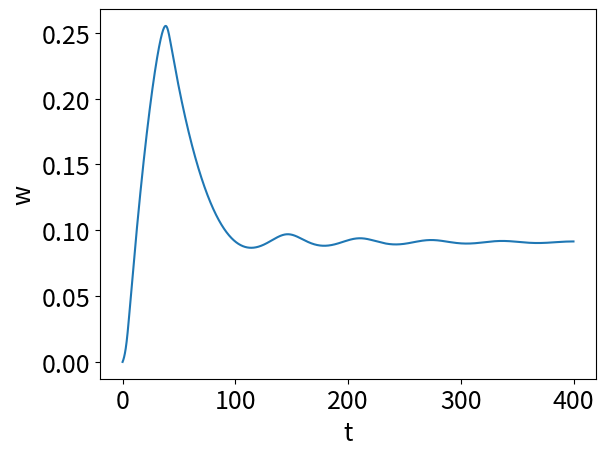
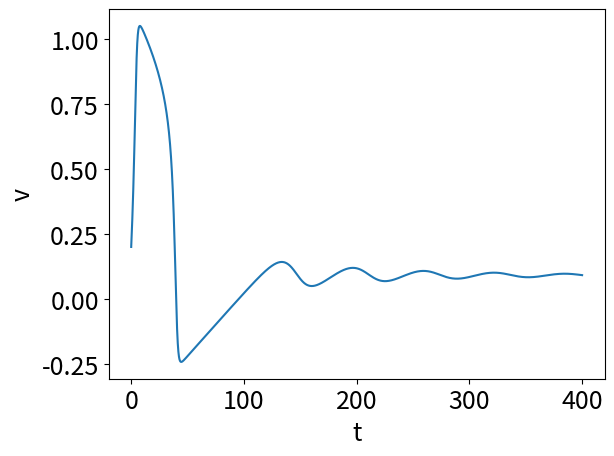
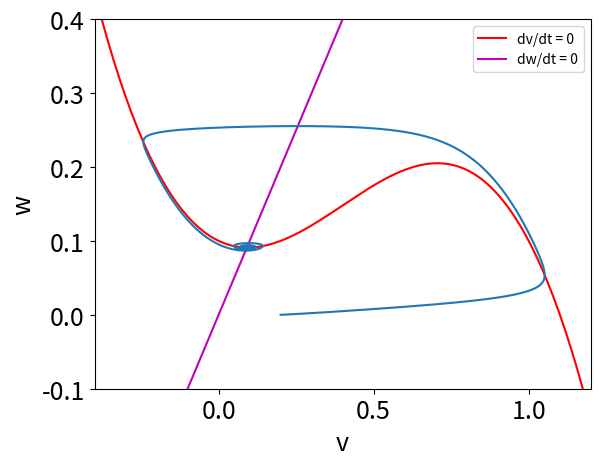

Here is the Python script that generated these plots, in order:
import numpy as np
import matplotlib.pyplot as plt
from scipy.integrate import solve_ivp

import time

# -----------------------------
# FitzHugh–Nagumo ODE right-hand side
# -----------------------------
def fitzhugh(t, y, a, b, c, I):
    v, w = y
    dv = -v**3 + (1 + a)*v**2 - a*v - w + I
    dw = b*v - c*w
    return [dv, dw]
    
    
# -----------------------------
# Parameters (choose 'a' per regime comments)
# a = 0.1  # periodic
# a = 0.2  # subthreshold
# a = 0.3  # single spike
# -----------------------------
a = 0.2
b = 0.01
c = 0.01
I = 0.1

# Initial conditions and time grid
vinit, winit = 0.2, 0.0
T = 400.0
deltaT = 0.05
t_eval = np.arange(0.0, T, deltaT)  # matches [0:deltaT:T-deltaT]

# Solver tolerances
rtol = 1e-10
atol = np.array([1e-10, 1e-10])


start = time.time()

# Solve (ode15s analogue → use a stiff solver like BDF)
# sol = solve_ivp(
#     fun=lambda t, y: fitzhugh(t, y, a, b, c, I),
#     t_span=(float(t_eval[0]), float(t_eval[-1])),
#     y0=[vinit, winit],
#     method='BDF',
#     t_eval=t_eval,
#     rtol=rtol,
#     atol=atol
# )

sol = solve_ivp(
    fitzhugh,
    args = (a, b, c, I),
    t_span=(float(t_eval[0]), float(t_eval[-1])),
    y0=[vinit, winit],
    method='LSODA',
    t_eval=t_eval,
    rtol=rtol,
    atol=atol
)

t = sol.t
v = sol.y[0, :]
w = sol.y[1, :]

end = time.time()
print(f"Elapsed time: {end - start:.6f} seconds")




# -----------------------------
# Plot: w(t)
# -----------------------------
plt.figure(1)
plt.gca().tick_params(labelsize=18)
plt.box(True)
plt.plot(t, w)
plt.xlabel('t', fontsize=18)
plt.ylabel('w', fontsize=18)

# -----------------------------
# Plot: v(t)
# -----------------------------
plt.figure(2)
plt.gca().tick_params(labelsize=18)
plt.box(True)
plt.plot(t, v)
plt.xlabel('t', fontsize=18)
plt.ylabel('v', fontsize=18)

# -----------------------------
# Phase plane with nullclines
# -----------------------------
plt.figure(3)
plt.gca().tick_params(labelsize=18)

# Nullclines
vval = np.arange(-2, 2.0 + 0.01, 0.01)
wl1 = -vval**3 + (1 + a)*vval**2 - a*vval + I   # dv/dt = 0
wl2 = (b / c) * vval                            # dw/dt = 0

plt.plot(vval, wl1, 'r', label='dv/dt = 0')
plt.plot(vval, wl2, 'm', label='dw/dt = 0')
plt.axis([-0.4, 1.2, -0.1, 0.4])
plt.xlabel('v', fontsize=18)
plt.ylabel('w', fontsize=18)
plt.legend()


plt.plot(v, w, label='trajectory')

plt.show()